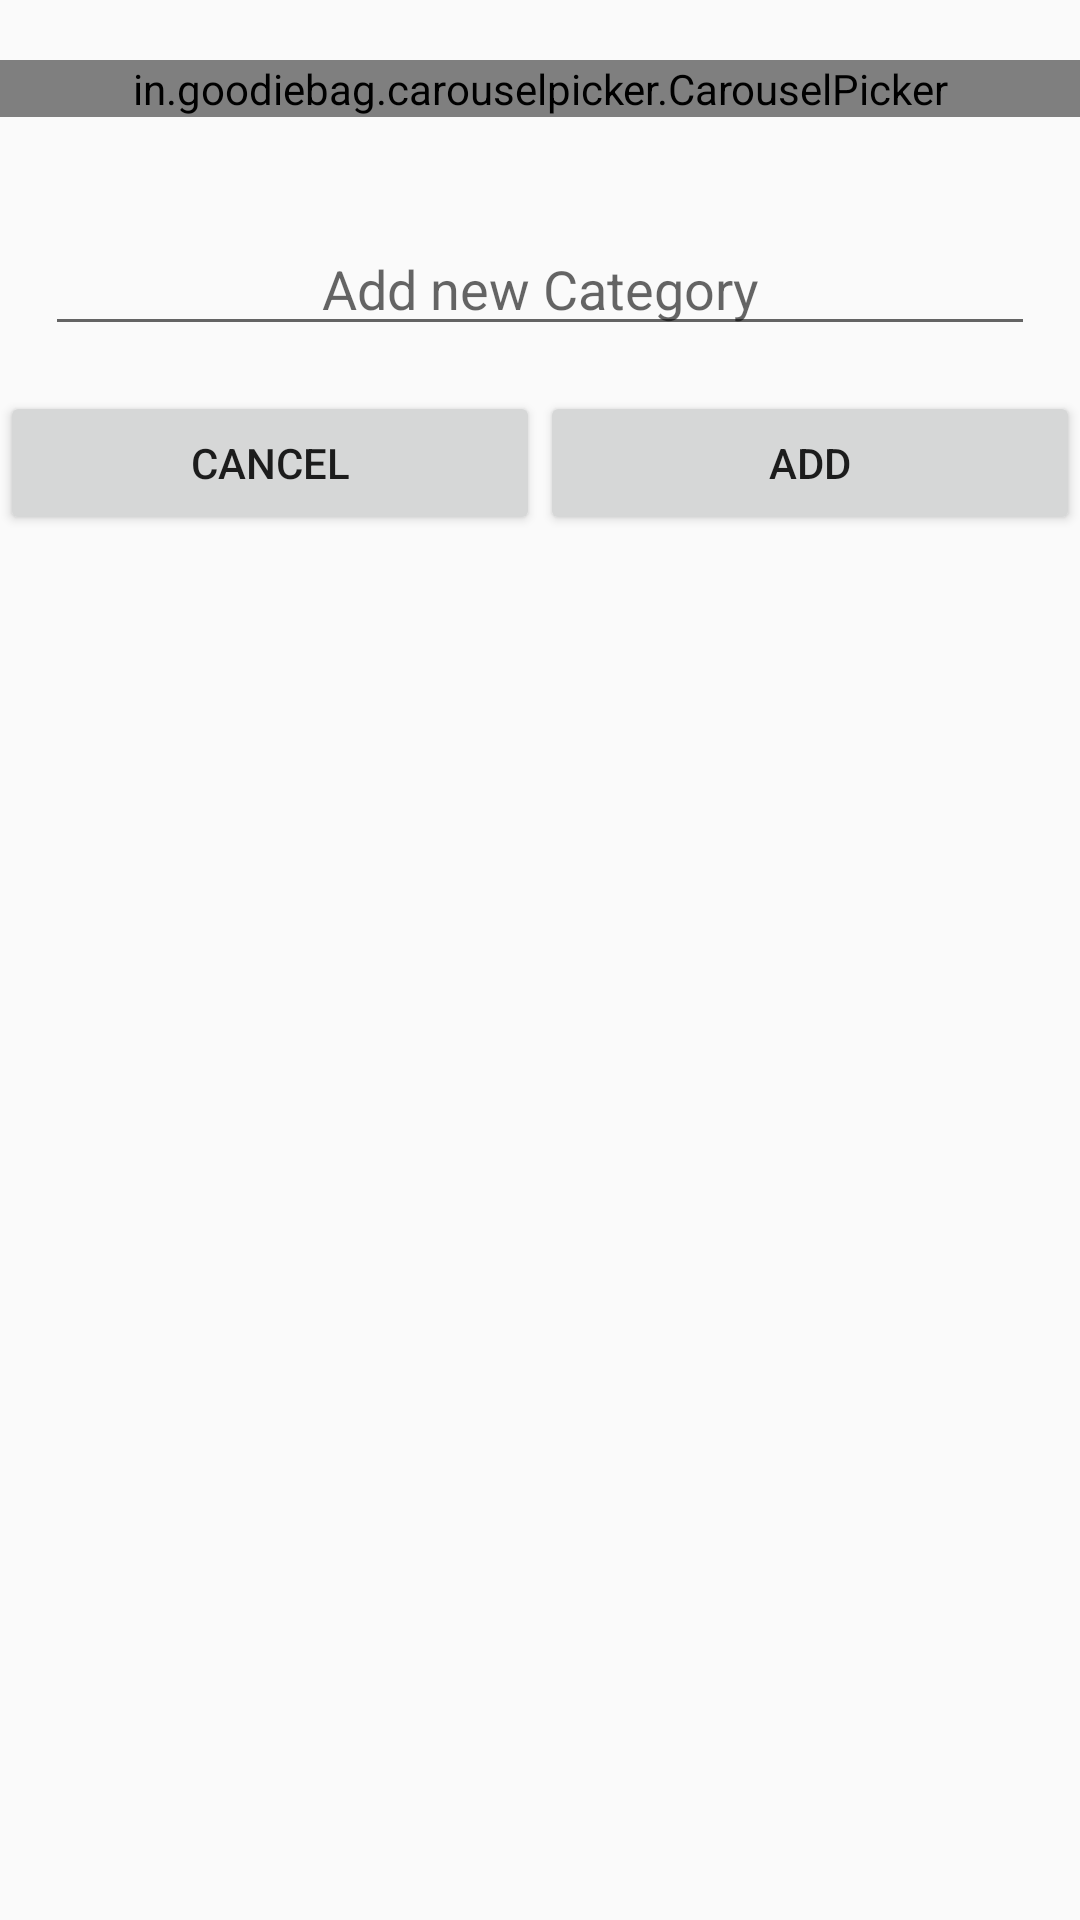

Here is an Android app screen rendered from its layout file. Give the layout XML and the strings, colors and styles it references.
<!-- AndroidManifest.xml: application theme AppTheme -->
<!-- res/layout/add_new_category.xml -->
<?xml version="1.0" encoding="utf-8"?>
<LinearLayout
    xmlns:android="http://schemas.android.com/apk/res/android"
    android:layout_width="match_parent"
    android:layout_height="wrap_content"
    xmlns:app="http://schemas.android.com/apk/res-auto"
    android:orientation="vertical"
    >


        <in.goodiebag.carouselpicker.CarouselPicker
            android:id="@+id/iconpicker"
            app:items_visible="three"
            android:layout_marginTop="20dp"
            android:layout_marginBottom="20dp"
            android:layout_width="match_parent"
            android:layout_height="wrap_content"/>

        <EditText
            android:id="@+id/category_name"
            android:layout_width="match_parent"
            android:layout_height="wrap_content"
            android:hint="@string/add_new_category"
            android:textAlignment="center"
            android:layout_margin="15dp"/>
    <LinearLayout
        android:orientation="horizontal"
        android:layout_width="match_parent"
        android:layout_height="wrap_content">
        <Button
            android:id="@+id/cancel"
            android:layout_weight="1.0"
            android:text="@string/cancel"
            android:layout_width="match_parent"
            android:layout_height="wrap_content" />
        <Button
            android:id="@+id/add"
            android:text="@string/add"
            android:layout_weight="1.0"
            android:layout_width="match_parent"
            android:layout_height="wrap_content" />


    </LinearLayout>



</LinearLayout>
<!-- resources referenced by this layout -->
<resources>
  <string name="add">Add</string>
  <string name="add_new_category">Add new Category</string>
  <string name="cancel">Cancel</string>
  <style name="AppTheme" parent="Theme.AppCompat.Light.DarkActionBar">
          
          <item name="colorPrimary">@color/colorPrimary</item>
          <item name="colorPrimaryDark">@color/colorPrimaryDark</item>
          <item name="colorAccent">@color/colorAccent</item>
          <item name="android:actionOverflowButtonStyle">@style/AppTheme.OverFlow</item>
      </style>
  <color name="colorPrimary">#3F51B5</color>
  <color name="colorPrimaryDark">#303F9F</color>
  <color name="colorAccent">#FF4081</color>
  <style name="AppTheme.OverFlow">
          <item name="android:src">@drawable/ic_more_vert_black_24dp</item>
      </style>
  <!-- drawable ic_more_vert_black_24dp (drawable) -->
  <vector xmlns:android="http://schemas.android.com/apk/res/android"
          android:width="24dp"
          android:height="24dp"
          android:viewportWidth="24.0"
          android:viewportHeight="24.0">
      <path
          android:fillColor="#00BFA5"
          android:pathData="M12,8c1.1,0 2,-0.9 2,-2s-0.9,-2 -2,-2 -2,0.9 -2,2 0.9,2 2,2zM12,10c-1.1,0 -2,0.9 -2,2s0.9,2 2,2 2,-0.9 2,-2 -0.9,-2 -2,-2zM12,16c-1.1,0 -2,0.9 -2,2s0.9,2 2,2 2,-0.9 2,-2 -0.9,-2 -2,-2z"/>
  </vector>
</resources>
